The GitHub repository 2026-1-NCC5/Projeto2 contains a labelled image folder "images" with 5 categories: acucar, arroz, cafe, feijao, outros. Examples follow, each with its label.

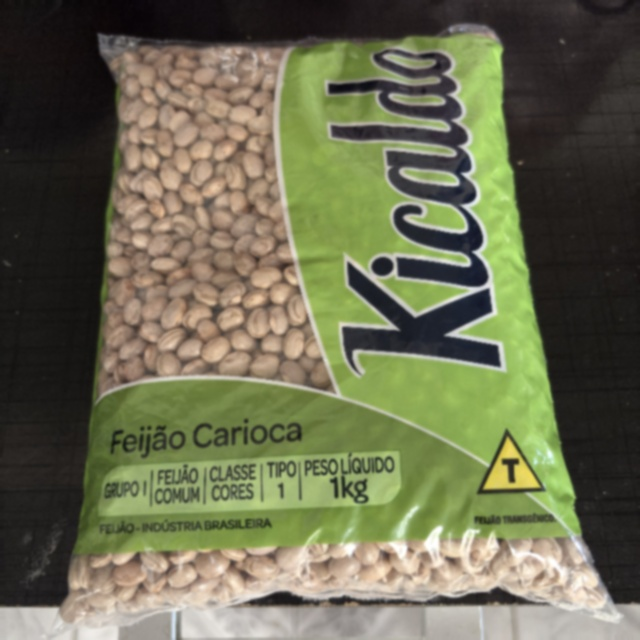
Label: feijao

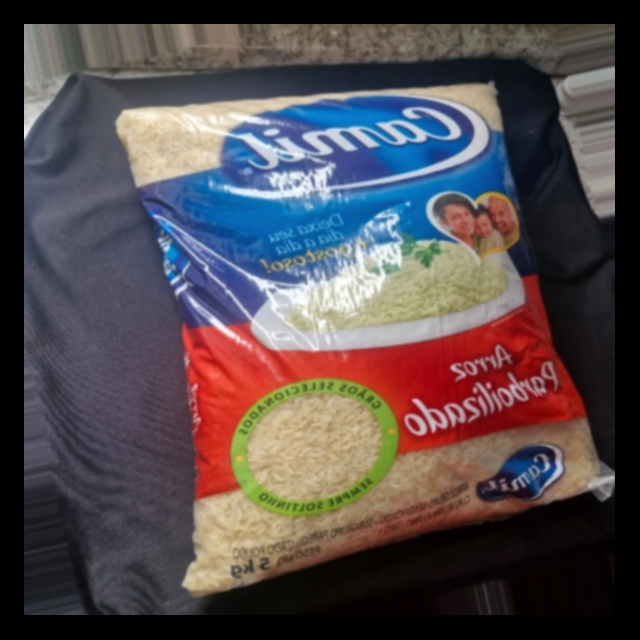
Label: arroz

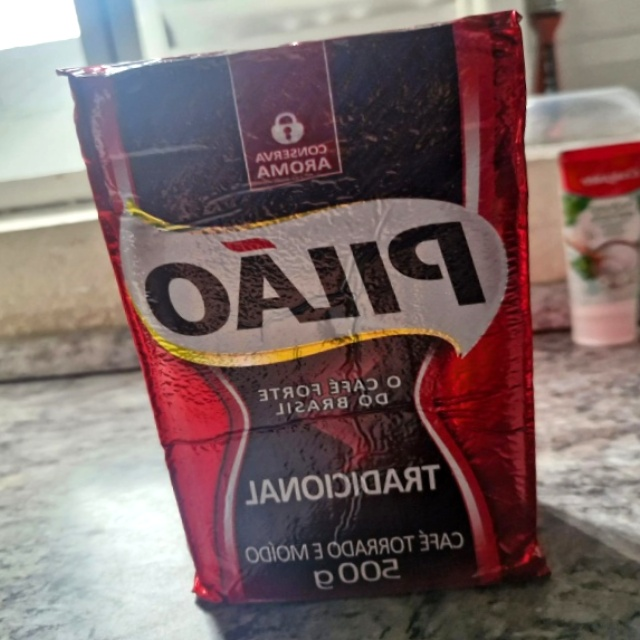
Label: cafe

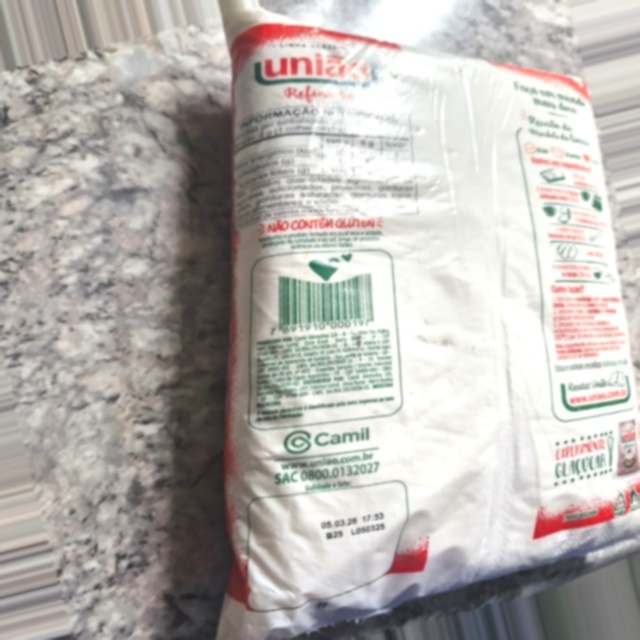
Label: acucar

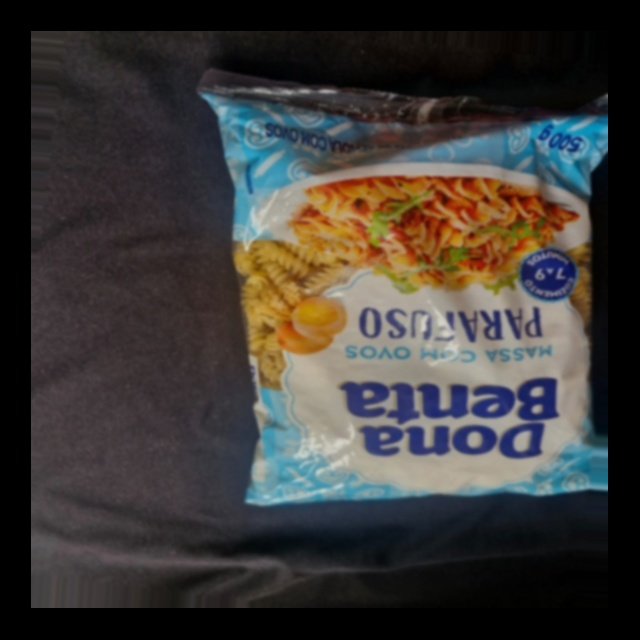
Label: outros

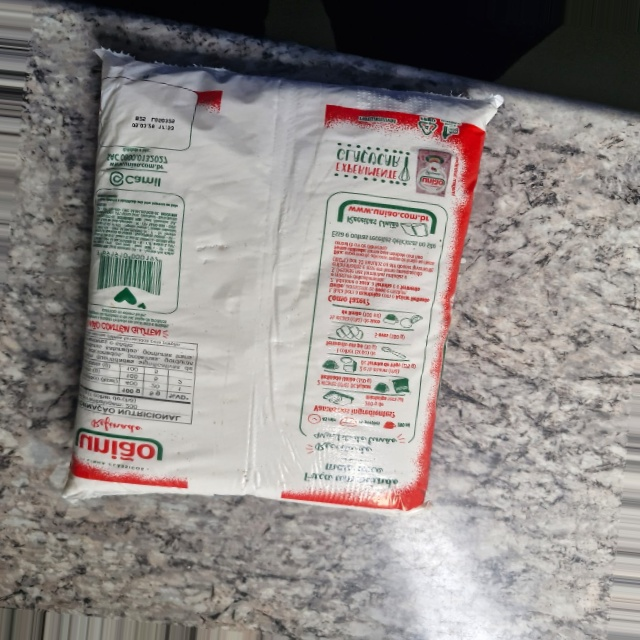
Label: acucar
